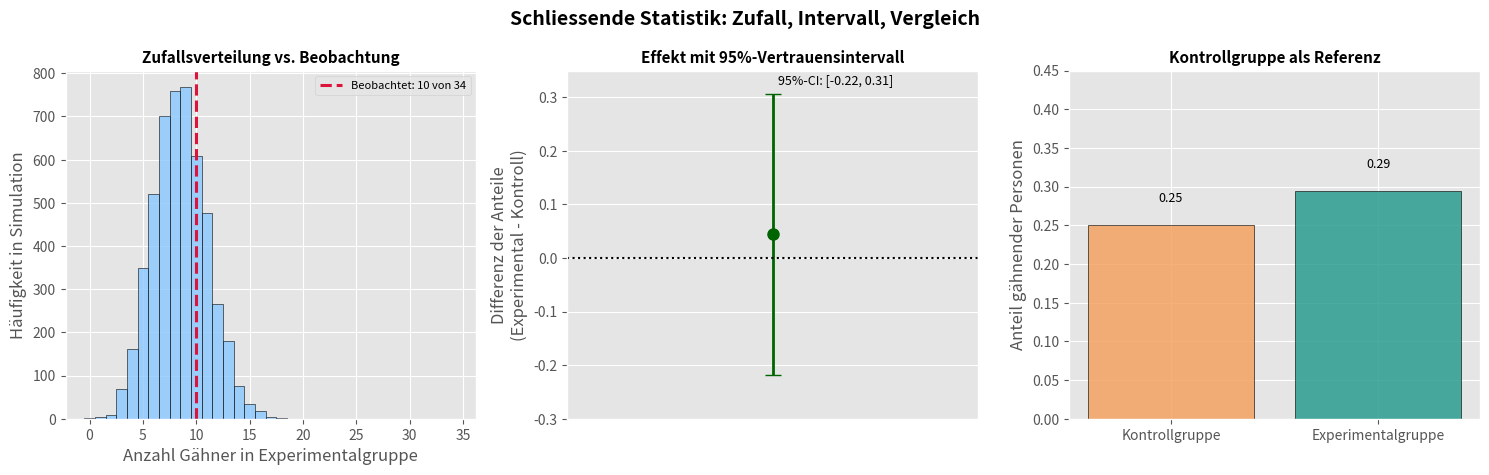

Write Python code to recreate this figure. (Note: this script raises an exception after producing the figure.)
import os

import matplotlib.pyplot as plt
import numpy as np

plt.style.use('ggplot')
np.random.seed(42)

fig, axes = plt.subplots(1, 3, figsize=(15, 4.8))

# Plot 1: Beobachteter Anteil vs. Zufallsverteilung
n_exp = 34
p0 = 0.25
simulated_counts = np.random.binomial(n=n_exp, p=p0, size=5000)
observed_count = 10

ax = axes[0]
ax.hist(simulated_counts, bins=np.arange(-0.5, n_exp + 1.5, 1), color='#87c7ff', edgecolor='black', alpha=0.8)
ax.axvline(observed_count, color='crimson', linestyle='--', linewidth=2.2, label='Beobachtet: 10 von 34')
ax.set_title('Zufallsverteilung vs. Beobachtung', fontsize=11, fontweight='bold')
ax.set_xlabel('Anzahl Gähner in Experimentalgruppe')
ax.set_ylabel('Häufigkeit in Simulation')
ax.legend(fontsize=8)

# Plot 2: Effekt mit 95%-Vertrauensintervall
control_success = 4
exp_success = 10
n_ctrl = 16
n_exp = 34

p_exp = exp_success / n_exp
p_ctrl = control_success / n_ctrl
diff = p_exp - p_ctrl
se = np.sqrt((p_exp * (1 - p_exp) / n_exp) + (p_ctrl * (1 - p_ctrl) / n_ctrl))
ci_low = diff - 1.96 * se
ci_high = diff + 1.96 * se

ax = axes[1]
ax.errorbar([0], [diff], yerr=[[diff - ci_low], [ci_high - diff]], fmt='o', color='darkgreen',
            ecolor='darkgreen', elinewidth=2, capsize=6, markersize=8)
ax.axhline(0, color='black', linestyle=':', linewidth=1.5)
ax.set_xlim(-0.8, 0.8)
ax.set_ylim(-0.3, 0.35)
ax.set_xticks([])
ax.set_ylabel('Differenz der Anteile\n(Experimental - Kontroll)')
ax.set_title('Effekt mit 95%-Vertrauensintervall', fontsize=11, fontweight='bold')
ax.text(0.02, ci_high + 0.02, f'95%-CI: [{ci_low:.2f}, {ci_high:.2f}]', fontsize=9)

# Plot 3: Kontrollgruppe vs. Experimentalgruppe
ax = axes[2]
labels = ['Kontrollgruppe', 'Experimentalgruppe']
rates = [p_ctrl, p_exp]
colors = ['#f4a261', '#2a9d8f']

bars = ax.bar(labels, rates, color=colors, edgecolor='black', alpha=0.85)
ax.set_ylim(0, 0.45)
ax.set_ylabel('Anteil gähnender Personen')
ax.set_title('Kontrollgruppe als Referenz', fontsize=11, fontweight='bold')

for bar, value in zip(bars, rates):
    ax.text(bar.get_x() + bar.get_width() / 2, value + 0.03, f'{value:.2f}', ha='center', fontsize=9)

plt.suptitle('Schliessende Statistik: Zufall, Intervall, Vergleich', fontsize=14, fontweight='bold')
plt.tight_layout()

script_dir = os.path.dirname(os.path.abspath(__file__))
output_path = os.path.join(script_dir, 'plots_inferential_basics.pdf')

plt.savefig(output_path, format='pdf', bbox_inches='tight', transparent=True)
plt.close()

print(f'Grafik exportiert nach: {output_path}')
